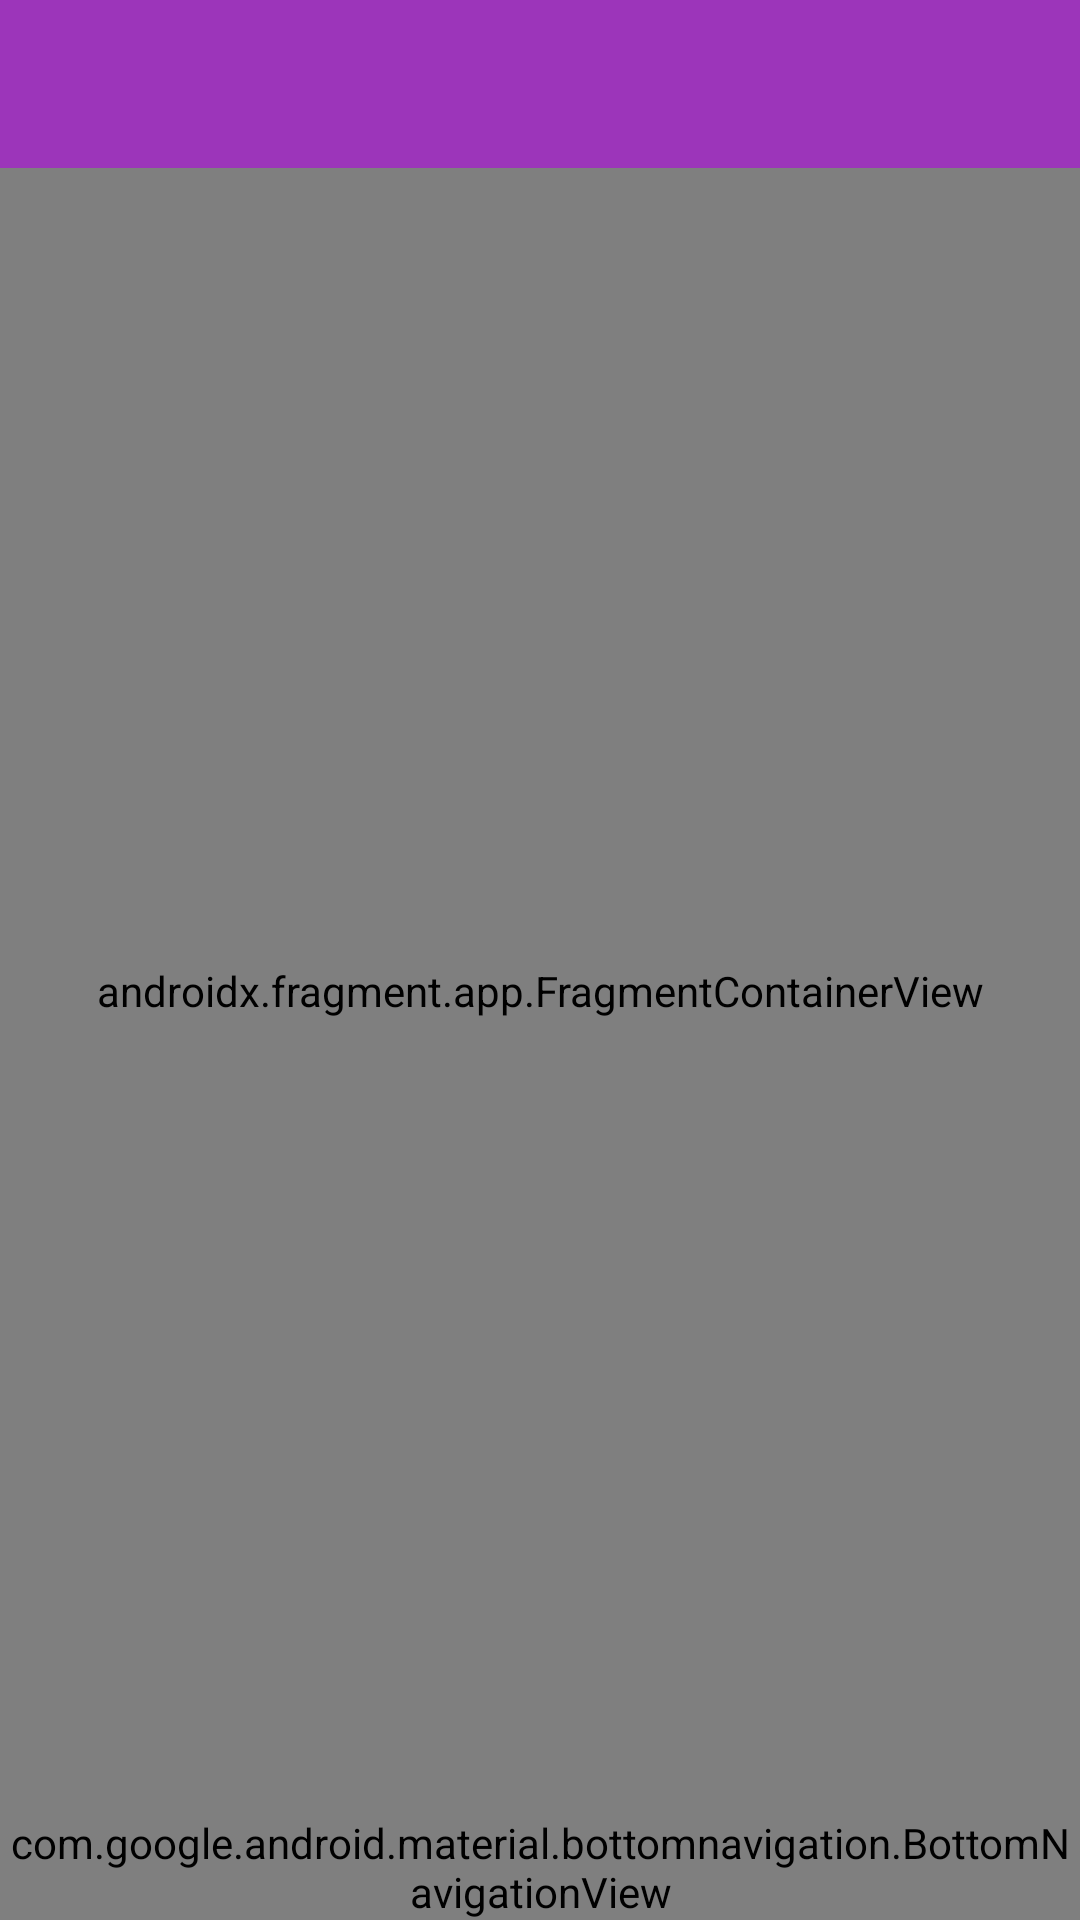

Here is an Android app screen rendered from its layout file. Give the layout XML and the strings, colors and styles it references.
<!-- AndroidManifest.xml: application theme Theme.SpyroTheDragon -->
<!-- res/layout/activity_main.xml -->
<?xml version="1.0" encoding="utf-8"?>
<androidx.constraintlayout.widget.ConstraintLayout xmlns:android="http://schemas.android.com/apk/res/android"
    xmlns:app="http://schemas.android.com/apk/res-auto"
    android:layout_width="match_parent"
    android:layout_height="match_parent">

    
    <androidx.appcompat.widget.Toolbar
        android:id="@+id/toolbar"
        android:background="@color/purple"
        android:text="@+id/colorOnPrimary"
        android:layout_width="match_parent"
        android:layout_height="wrap_content"
        app:layout_constraintTop_toTopOf="parent"
        app:layout_constraintStart_toStartOf="parent"
        app:layout_constraintEnd_toEndOf="parent" />

    
    <androidx.fragment.app.FragmentContainerView
        android:id="@+id/navHostFragment"
        android:name="androidx.navigation.fragment.NavHostFragment"
        android:layout_width="0dp"
        android:layout_height="0dp"
        app:defaultNavHost="true"
        app:layout_constraintBottom_toTopOf="@id/navView"
        app:layout_constraintEnd_toEndOf="parent"
        app:layout_constraintStart_toStartOf="parent"
        app:layout_constraintTop_toBottomOf="@id/toolbar"
    app:navGraph="@navigation/nav_graph" />

    
    <com.google.android.material.bottomnavigation.BottomNavigationView
        android:id="@+id/navView"
        android:layout_width="0dp"
        android:layout_height="wrap_content"
        app:layout_constraintBottom_toBottomOf="parent"
        app:layout_constraintEnd_toEndOf="parent"
        app:layout_constraintStart_toStartOf="parent"
        app:menu="@menu/bottom_nav_menu" />

    
    <FrameLayout
        android:id="@+id/tutorialContainer"
        android:elevation="10dp"
        android:layout_width="match_parent"
        android:layout_height="match_parent"
        android:layout_alignParentTop="true"
        android:visibility="gone" />  
</androidx.constraintlayout.widget.ConstraintLayout>
<!-- resources referenced by this layout -->
<resources>
  <color name="purple">#9c35ba</color>
  <style name="Theme.SpyroTheDragon" parent="Theme.MaterialComponents.Light.NoActionBar">
          <item name="colorPrimary">@color/purple</item>
          <item name="colorOnPrimary">@color/white</item>
          <item name="android:statusBarColor">?attr/colorPrimary</item>
          <item name="android:windowBackground">@drawable/background</item>
  
          <item name="android:windowSplashScreenBackground">@color/purple</item>
          <item name="android:windowSplashScreenAnimatedIcon">@drawable/splash</item>
  
      </style>
  <color name="white">#ffffff</color>
</resources>
